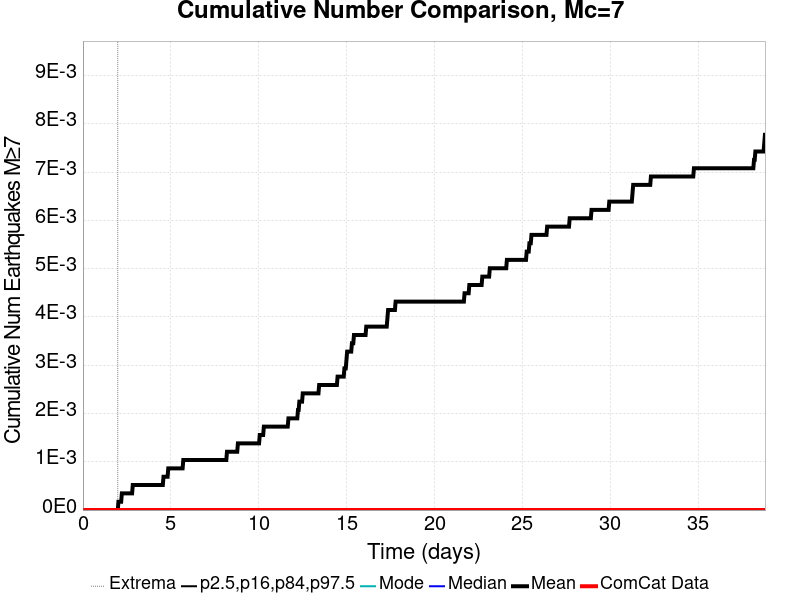

The data file committed next to this chart (first rows):
Time (days), ComCat Data, Simulation Mean, Simulation Median, Simulation Mode, Simulation Minimum, Simulation Maximum, 2.5 %-ile, 16 %-ile, 84 %-ile, 97.5 %-ile
0.0, 0.0, 0.0, 0.0, 0.0, 0.0, 0.0, 0.0, 0.0, 0.0, 0.0
0.03884, 0.0, 0.0, 0.0, 0.0, 0.0, 0.0, 0.0, 0.0, 0.0, 0.0
0.07769, 0.0, 0.0, 0.0, 0.0, 0.0, 0.0, 0.0, 0.0, 0.0, 0.0
0.1165, 0.0, 0.0, 0.0, 0.0, 0.0, 0.0, 0.0, 0.0, 0.0, 0.0
0.1554, 0.0, 0.0, 0.0, 0.0, 0.0, 0.0, 0.0, 0.0, 0.0, 0.0
0.1942, 0.0, 0.0, 0.0, 0.0, 0.0, 0.0, 0.0, 0.0, 0.0, 0.0
0.2331, 0.0, 0.0, 0.0, 0.0, 0.0, 0.0, 0.0, 0.0, 0.0, 0.0
0.2719, 0.0, 0.0, 0.0, 0.0, 0.0, 0.0, 0.0, 0.0, 0.0, 0.0
0.3107, 0.0, 0.0, 0.0, 0.0, 0.0, 0.0, 0.0, 0.0, 0.0, 0.0
0.3496, 0.0, 0.0, 0.0, 0.0, 0.0, 0.0, 0.0, 0.0, 0.0, 0.0
0.3884, 0.0, 0.0, 0.0, 0.0, 0.0, 0.0, 0.0, 0.0, 0.0, 0.0
0.4273, 0.0, 0.0, 0.0, 0.0, 0.0, 0.0, 0.0, 0.0, 0.0, 0.0
0.4661, 0.0, 0.0, 0.0, 0.0, 0.0, 0.0, 0.0, 0.0, 0.0, 0.0
0.505, 0.0, 0.0, 0.0, 0.0, 0.0, 0.0, 0.0, 0.0, 0.0, 0.0
0.5438, 0.0, 0.0, 0.0, 0.0, 0.0, 0.0, 0.0, 0.0, 0.0, 0.0
0.5827, 0.0, 0.0, 0.0, 0.0, 0.0, 0.0, 0.0, 0.0, 0.0, 0.0
0.6215, 0.0, 0.0, 0.0, 0.0, 0.0, 0.0, 0.0, 0.0, 0.0, 0.0
0.6603, 0.0, 0.0, 0.0, 0.0, 0.0, 0.0, 0.0, 0.0, 0.0, 0.0
0.6992, 0.0, 0.0, 0.0, 0.0, 0.0, 0.0, 0.0, 0.0, 0.0, 0.0
0.738, 0.0, 0.0, 0.0, 0.0, 0.0, 0.0, 0.0, 0.0, 0.0, 0.0
0.7769, 0.0, 0.0, 0.0, 0.0, 0.0, 0.0, 0.0, 0.0, 0.0, 0.0
0.8157, 0.0, 0.0, 0.0, 0.0, 0.0, 0.0, 0.0, 0.0, 0.0, 0.0
0.8546, 0.0, 0.0, 0.0, 0.0, 0.0, 0.0, 0.0, 0.0, 0.0, 0.0
0.8934, 0.0, 0.0, 0.0, 0.0, 0.0, 0.0, 0.0, 0.0, 0.0, 0.0
0.9322, 0.0, 0.0, 0.0, 0.0, 0.0, 0.0, 0.0, 0.0, 0.0, 0.0
0.9711, 0.0, 0.0, 0.0, 0.0, 0.0, 0.0, 0.0, 0.0, 0.0, 0.0
1.01, 0.0, 0.0, 0.0, 0.0, 0.0, 0.0, 0.0, 0.0, 0.0, 0.0
1.049, 0.0, 0.0, 0.0, 0.0, 0.0, 0.0, 0.0, 0.0, 0.0, 0.0
1.088, 0.0, 0.0, 0.0, 0.0, 0.0, 0.0, 0.0, 0.0, 0.0, 0.0
1.126, 0.0, 0.0, 0.0, 0.0, 0.0, 0.0, 0.0, 0.0, 0.0, 0.0
1.165, 0.0, 0.0, 0.0, 0.0, 0.0, 0.0, 0.0, 0.0, 0.0, 0.0
1.204, 0.0, 0.0, 0.0, 0.0, 0.0, 0.0, 0.0, 0.0, 0.0, 0.0
1.243, 0.0, 0.0, 0.0, 0.0, 0.0, 0.0, 0.0, 0.0, 0.0, 0.0
1.282, 0.0, 0.0, 0.0, 0.0, 0.0, 0.0, 0.0, 0.0, 0.0, 0.0
1.321, 0.0, 0.0, 0.0, 0.0, 0.0, 0.0, 0.0, 0.0, 0.0, 0.0
1.36, 0.0, 0.0, 0.0, 0.0, 0.0, 0.0, 0.0, 0.0, 0.0, 0.0
1.398, 0.0, 0.0, 0.0, 0.0, 0.0, 0.0, 0.0, 0.0, 0.0, 0.0
1.437, 0.0, 0.0, 0.0, 0.0, 0.0, 0.0, 0.0, 0.0, 0.0, 0.0
1.476, 0.0, 0.0, 0.0, 0.0, 0.0, 0.0, 0.0, 0.0, 0.0, 0.0
1.515, 0.0, 0.0, 0.0, 0.0, 0.0, 0.0, 0.0, 0.0, 0.0, 0.0
1.554, 0.0, 0.0, 0.0, 0.0, 0.0, 0.0, 0.0, 0.0, 0.0, 0.0
1.593, 0.0, 0.0, 0.0, 0.0, 0.0, 0.0, 0.0, 0.0, 0.0, 0.0
1.631, 0.0, 0.0, 0.0, 0.0, 0.0, 0.0, 0.0, 0.0, 0.0, 0.0
1.67, 0.0, 0.0, 0.0, 0.0, 0.0, 0.0, 0.0, 0.0, 0.0, 0.0
1.709, 0.0, 0.0, 0.0, 0.0, 0.0, 0.0, 0.0, 0.0, 0.0, 0.0
1.748, 0.0, 0.0, 0.0, 0.0, 0.0, 0.0, 0.0, 0.0, 0.0, 0.0
1.787, 0.0, 0.0, 0.0, 0.0, 0.0, 0.0, 0.0, 0.0, 0.0, 0.0
1.826, 0.0, 0.0, 0.0, 0.0, 0.0, 0.0, 0.0, 0.0, 0.0, 0.0
1.864, 0.0, 0.0, 0.0, 0.0, 0.0, 0.0, 0.0, 0.0, 0.0, 0.0
1.903, 0.0, 0.0, 0.0, 0.0, 0.0, 0.0, 0.0, 0.0, 0.0, 0.0
1.942, 0.0, 0.0, 0.0, 0.0, 0.0, 0.0, 0.0, 0.0, 0.0, 0.0
1.981, 0.0, 0.0, 0.0, 0.0, 0.0, 0.0, 0.0, 0.0, 0.0, 0.0
2.02, 0.0, 1.7271157E-4, 0.0, 0.0, 0.0, 1.0, 0.0, 0.0, 0.0, 0.0
2.059, 0.0, 1.7271157E-4, 0.0, 0.0, 0.0, 1.0, 0.0, 0.0, 0.0, 0.0
2.098, 0.0, 1.7271157E-4, 0.0, 0.0, 0.0, 1.0, 0.0, 0.0, 0.0, 0.0
2.136, 0.0, 1.7271157E-4, 0.0, 0.0, 0.0, 1.0, 0.0, 0.0, 0.0, 0.0
2.175, 0.0, 1.7271157E-4, 0.0, 0.0, 0.0, 1.0, 0.0, 0.0, 0.0, 0.0
2.214, 0.0, 3.4542315E-4, 0.0, 0.0, 0.0, 1.0, 0.0, 0.0, 0.0, 0.0
2.253, 0.0, 3.4542315E-4, 0.0, 0.0, 0.0, 1.0, 0.0, 0.0, 0.0, 0.0
2.292, 0.0, 3.4542315E-4, 0.0, 0.0, 0.0, 1.0, 0.0, 0.0, 0.0, 0.0
... 940 more rows
